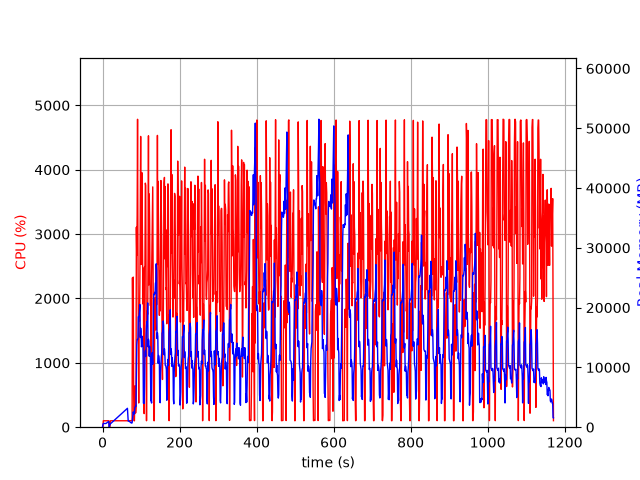

Data behind this chart, as committed beside it:
elapsed_time, nproc, cpu, mem_real, mem_virtual
4.267692565917969e-05, 1, 0.0, 3.848, 7.395
1.005, 4, 0.0, 462.7, 4232
2.012, 4, 100.3, 620.6, 4408
3.02, 4, 99.1, 617.9, 4436
4.028, 4, 100.2, 621.1, 4436
5.036, 4, 99.2, 621.2, 4436
6.044, 4, 100.2, 621.7, 4436
7.052, 4, 99.1, 621, 4436
8.061, 4, 99.0, 620.2, 4436
9.072, 4, 100.1, 628.3, 4436
10.08, 4, 100.1, 681.4, 4484
11.09, 4, 100.1, 735.4, 4540
12.1, 4, 99.0, 779.4, 4604
13.11, 4, 100.0, 827.6, 4690
14.12, 4, 99.0, 875.6, 4690
15.13, 4, 100.0, 925.6, 4786
16.14, 4, 100.0, 967.6, 4786
17.15, 2, 5.9, 63.25, 3377
18.16, 2, 0.0, 157.1, 171.5
19.17, 2, 0.0, 429, 3948
20.18, 2, 99.1, 552.4, 4124
21.19, 2, 99.1, 612.4, 4184
22.2, 2, 100.1, 664.4, 4272
23.21, 2, 100.1, 726.4, 4328
24.22, 2, 100.1, 784.4, 4392
25.23, 2, 101.0, 840.4, 4480
26.24, 2, 99.1, 900.4, 4480
27.25, 2, 100.0, 958.4, 4576
28.26, 2, 100.0, 1020, 4688
29.27, 2, 99.9, 1080, 4688
30.28, 2, 100.0, 1140, 4826
31.29, 2, 100.1, 1198, 4826
32.3, 2, 99.1, 1256, 4986
33.31, 2, 101.0, 1316, 4986
34.32, 2, 99.0, 1374, 4986
35.33, 2, 100.0, 1434, 5178
36.34, 2, 100.1, 1496, 5178
37.35, 2, 100.2, 1554, 5178
38.35, 2, 100.0, 1614, 5190
39.36, 2, 100.0, 1672, 5414
40.37, 2, 99.0, 1730, 5414
41.38, 2, 100.0, 1792, 5414
42.39, 2, 100.1, 1852, 5670
43.4, 2, 100.1, 1912, 5670
44.41, 2, 100.1, 1970, 5670
45.42, 2, 100.0, 2030, 5670
46.43, 2, 100.0, 2088, 5670
47.44, 2, 100.1, 2148, 6004
48.45, 2, 100.0, 2208, 6004
49.46, 2, 99.1, 2268, 6004
50.47, 2, 100.0, 2326, 6004
51.48, 2, 100.0, 2384, 6004
52.49, 2, 100.0, 2446, 6388
53.5, 2, 100.0, 2504, 6388
54.51, 2, 99.0, 2564, 6388
55.52, 2, 100.0, 2624, 6388
56.53, 2, 101.1, 2682, 6388
57.54, 2, 99.1, 2744, 6404
58.55, 2, 100.1, 2804, 6404
59.56, 2, 99.0, 2862, 6852
... 1,097 more rows
